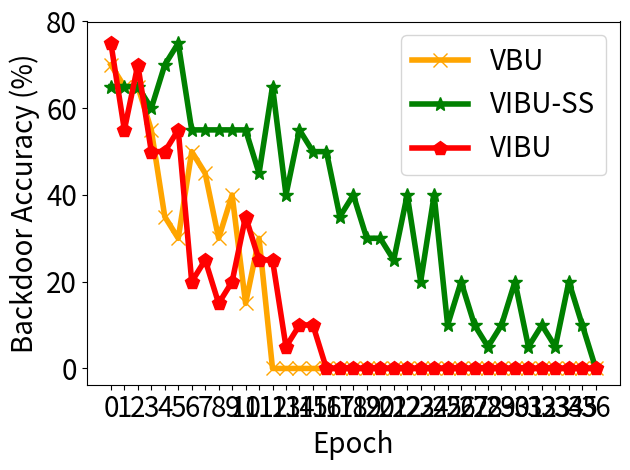

Recreate this plot in Python.


import numpy as np
import matplotlib.pyplot as plt

epsilon = 3
beta = 1 / epsilon



y_bfu_back_acc = [0.699999988079071, 0.65000003576278 , 0.650000035762786, 0.550000011920929, 0.349999994039535, 0.300000011920928, 0.5              , 0.450000017881393, 0.300000011920928, 0.400000005960464, 0.150000005960464, 0.300000011920928, 0.0              , 0.0              , 0.0              , 0.0              , 0.0              , 0.0              , 0.0              , 0.0              , 0.0              , 0.0              , 0.0              , 0.0              , 0.0              , 0.0              , 0.0              , 0.0              , 0.0              , 0.0              , 0.0              , 0.0              , 0.0              , 0.0              , 0.0              , 0.0              , 0.0              ,]
y_bfu_acc      = [0.900000035762786, 0.900000035762786, 0.949999988079071, 0.850000023841857, 0.949999988079071, 0.800000011920929, 0.800000011920929, 0.75             , 0.699999988079071, 0.800000011920929, 0.850000023841857, 0.699999988079071, 0.900000035762786, 0.900000035762786, 0.900000035762786, 0.900000035762786, 0.900000035762786, 0.900000035762786, 0.900000035762786, 0.900000035762786, 0.900000035762786, 0.900000035762786, 0.900000035762786, 0.900000035762786, 0.900000035762786, 0.900000035762786, 0.900000035762786, 0.900000035762786, 0.900000035762786, 0.900000035762786, 0.900000035762786, 0.900000035762786, 0.900000035762786, 0.900000035762786, 0.900000035762786, 0.900000035762786, 0.900000035762786]
y_vibu_back_acc= [0.75             , 0.550000011920929, 0.699999988079071, 0.5              , 0.5              , 0.550000011920929, 0.200000002980232, 0.25             , 0.150000005960464, 0.200000002980232, 0.349999994039535, 0.25             , 0.25             , 0.050000000745058, 0.100000001490116, 0.100000001490116, 0.0              , 0.0              , 0.0              , 0.0              , 0.0              , 0.0              , 0.0              , 0.0              , 0.0              , 0.0              , 0.0              , 0.0              , 0.0              , 0.0              , 0.0              , 0.0              , 0.0              , 0.0              , 0.0              , 0.0              , 0.0              ,]
y_vibu_acc     = [0.800000011920929, 0.800000011920929, 0.850000023841857, 0.800000011920929, 0.75             , 0.800000011920929, 0.900000035762786, 0.75             , 0.75             , 0.900000035762786, 0.949999988079071, 0.949999988079071, 0.949999988079071, 0.75             , 0.699999988079071, 0.900000035762786, 0.949999988079071, 0.949999988079071, 0.949999988079071, 0.949999988079071, 0.949999988079071, 0.949999988079071, 0.949999988079071, 0.949999988079071, 0.949999988079071, 0.949999988079071, 0.949999988079071, 0.949999988079071, 0.949999988079071, 0.949999988079071, 0.949999988079071, 0.949999988079071, 0.949999988079071, 0.949999988079071, 0.949999988079071, 0.949999988079071, 0.949999988079071]
y_ss_back_acc  = [0.650000035762786, 0.650000035762786, 0.650000035762786, 0.600000023841857, 0.699999988079071, 0.75             , 0.550000011920929, 0.550000011920929, 0.550000011920929, 0.550000011920929, 0.550000011920929, 0.450000017881393, 0.650000035762786, 0.400000005960464, 0.550000011920929, 0.5              , 0.5              , 0.349999994039535, 0.400000005960464, 0.300000011920928, 0.300000011920928, 0.25             , 0.400000005960464, 0.200000002980232, 0.400000005960464, 0.100000001490116, 0.200000002980232, 0.100000001490116, 0.050000000745058, 0.100000001490116, 0.200000002980232, 0.050000000745058, 0.100000001490116, 0.050000000745058, 0.200000002980232, 0.100000001490116, 0.0]
y_ss_acc       = [0.850000023841857, 0.800000011920929, 0.850000023841857, 0.650000035762786, 0.800000011920929, 0.800000011920929, 1.0              , 0.699999988079071, 0.949999988079071, 0.949999988079071, 0.699999988079071, 0.650000035762786, 0.800000011920929, 0.75             , 0.850000023841857, 0.850000023841857, 1.0              , 0.949999988079071, 0.800000011920929, 0.900000035762786, 0.900000035762786, 0.900000035762786, 0.850000023841857, 0.900000035762786, 0.900000035762786, 0.75             , 0.850000023841857, 0.900000035762786, 0.949999988079071, 0.800000011920929, 0.699999988079071, 0.949999988079071, 0.800000011920929, 0.800000011920929, 0.800000011920929, 0.75             , 0.6500000357627869]
y_hfu_back_acc = [0.600000023841857, 0.699999988079071, 0.550000011920929, 0.600000023841857, 0.450000017881393, 0.450000017881393, 0.25             , 0.400000005960464, 0.5              , 0.300000011920928, 0.150000005960464, 0.200000002980232, 0.100000001490116, 0.0              , 0.0              , 0.0              , 0.0              , 0.0              , 0.0              , 0.0              , 0.0              , 0.0              , 0.0              , 0.0              , 0.0              , 0.0              , 0.0              , 0.0              , 0.0              , 0.0              , 0.0              , 0.0              , 0.0              , 0.0              , 0.0              , 0.0              , 0.0              ,]
y_hfu_acc      = [0.949999988079071, 0.800000011920929, 0.800000011920929, 0.699999988079071, 0.900000035762786, 0.75             , 0.850000023841857, 0.850000023841857, 0.800000011920929, 0.949999988079071, 0.900000035762786, 0.900000035762786, 0.949999988079071, 0.650000035762786, 0.650000035762786, 0.650000035762786, 0.650000035762786, 0.650000035762786, 0.650000035762786, 0.650000035762786, 0.650000035762786, 0.650000035762786, 0.650000035762786, 0.650000035762786, 0.650000035762786, 0.650000035762786, 0.650000035762786, 0.650000035762786, 0.650000035762786, 0.650000035762786, 0.650000035762786, 0.650000035762786, 0.650000035762786, 0.650000035762786, 0.650000035762786, 0.650000035762786, 0.650000035762786, ]


x=[]
y_unl_s = []
y_unl_self_s =[]
y_nips_rkl_s =[]
y_hessian_30_s =[]
for i in range(37):
    # print(np.random.laplace(0, 1)/10+0.2)
    x.append(i)
    #y_fkl[i] = y_fkl[i*2]*100
    y_bfu_back_acc[i] = y_bfu_back_acc[i]*100
    #y_bfu_acc[i] = y_bfu_acc[i]*100
    y_ss_back_acc[i] = y_ss_back_acc[i]*100
    y_vibu_back_acc[i] = y_vibu_back_acc[i]*100
    #y_ss_acc[i] = y_ss_acc[i]*100
    #y_hfu_back_acc[i] = y_hfu_back_acc[i]*100
    #y_hfu_acc[i] = y_hfu_acc[i]*100


plt.figure()
plt.plot(x, y_bfu_back_acc, color='orange',  marker='x',  label='VBU',linewidth=4,  markersize=10)
plt.plot(x, y_ss_back_acc, color='g',  marker='*',  label='VIBU-SS',linewidth=4, markersize=10)
#plt.plot(x, y_fkl, color='g',  marker='+',  label='VRFL')
plt.plot(x, y_vibu_back_acc, color='r',  marker='p',  label='VIBU',linewidth=4, markersize=10)

# plt.plot(x, unl_fr, color='blue', marker='^', label='Retrain',linewidth=4, markersize=10)
# plt.plot(x, unl_br, color='orange',  marker='x',  label='BFU',linewidth=4,  markersize=10)
# plt.plot(x, unl_self_r, color='g',  marker='*',  label='BFU-SS',linewidth=4, markersize=10)
# plt.plot(x, unl_hess_r, color='r',  marker='p',  label='HFU',linewidth=4, markersize=10)


# plt.plot(x, y_unl_s, color='b', marker='^', label='Normal Bayessian Fed Unlearning',linewidth=3, markersize=8)
# plt.plot(x, y_unl_self_s, color='r',  marker='x',  label='Self-sharing Fed Unlearning',linewidth=3, markersize=8)
# #plt.plot(x, y_fkl, color='g',  marker='+',  label='VRFL')
# plt.plot(x, y_hessian_30_s, color='y',  marker='*',  label='Unlearning INFOCOM22',linewidth=3, markersize=8)


#plt.grid()
leg = plt.legend(fancybox=True, shadow=True)
plt.xlabel('Epoch' ,fontsize=20)
plt.ylabel('Backdoor Accuracy (%)' ,fontsize=20)
my_y_ticks = np.arange(0 ,90,20)
plt.yticks(my_y_ticks,fontsize=20)
plt.xticks(x,fontsize=20)
# plt.title('CIFAR10 IID')
plt.legend(loc='best',fontsize=20)
plt.tight_layout()
#plt.title("Fashion MNIST")
plt.rcParams['figure.figsize'] = (2.0, 1)
plt.rcParams['image.interpolation'] = 'nearest'
plt.rcParams['figure.subplot.left'] = 0.11
plt.rcParams['figure.subplot.bottom'] = 0.08
plt.rcParams['figure.subplot.right'] = 0.977
plt.rcParams['figure.subplot.top'] = 0.969
plt.savefig('cifar_client_detail_backdoor.png', dpi=200)
plt.show()
